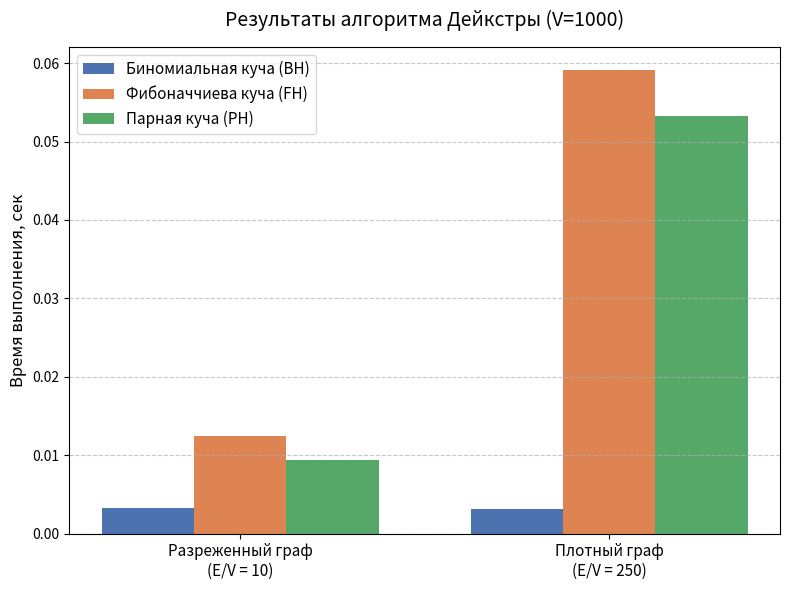
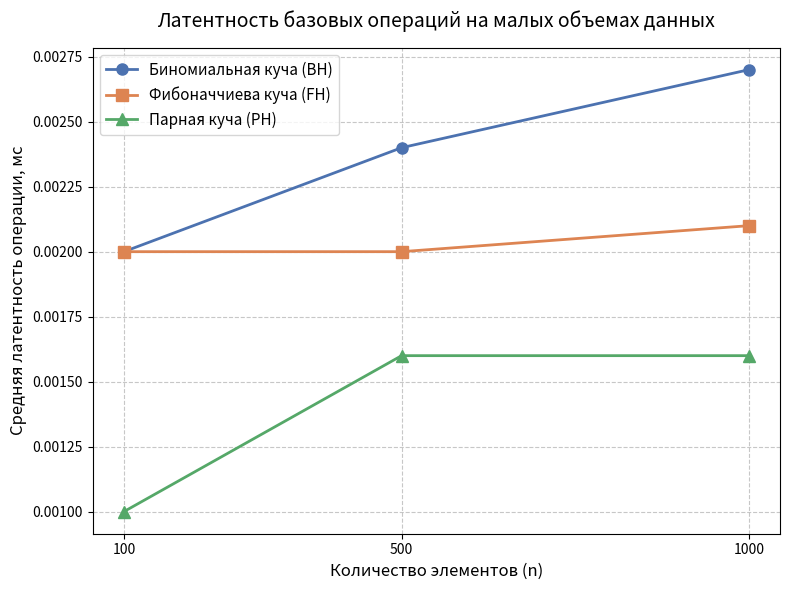

These charts were generated, in order, by the following Python code:
import matplotlib.pyplot as plt
import numpy as np

def plot_dijkstra_results():
    """График для макро-бенчмарка (Дейкстра) - Раздел 4.4"""
    labels = ['Разреженный граф\n(E/V = 10)', 'Плотный граф\n(E/V = 250)']
    
    # Данные из Таблицы 4.4
    bh_times = [0.0033, 0.0031]
    fh_times = [0.0125, 0.0591]
    ph_times = [0.0094, 0.0532]

    x = np.arange(len(labels))
    width = 0.25

    fig, ax = plt.subplots(figsize=(8, 6))
    rects1 = ax.bar(x - width, bh_times, width, label='Биномиальная куча (BH)', color='#4C72B0')
    rects2 = ax.bar(x, fh_times, width, label='Фибоначчиева куча (FH)', color='#DD8452')
    rects3 = ax.bar(x + width, ph_times, width, label='Парная куча (PH)', color='#55A868')

    ax.set_ylabel('Время выполнения, сек', fontsize=12)
    ax.set_title('Результаты алгоритма Дейкстры (V=1000)', fontsize=14, pad=15)
    ax.set_xticks(x)
    ax.set_xticklabels(labels, fontsize=11)
    ax.legend(fontsize=11)
    ax.grid(axis='y', linestyle='--', alpha=0.7)

    fig.tight_layout()
    plt.savefig('dijkstra_chart.png', dpi=300)
    print("График Дейкстры сохранен как 'dijkstra_chart.png'")

def plot_cache_locality():
    """График для кэш-локальности (Малые графы) - Раздел 4.3"""
    # Данные из Таблицы 4.3
    sizes = [100, 500, 1000]
    bh_lat = [0.0020, 0.0024, 0.0027]
    fh_lat = [0.0020, 0.0020, 0.0021]
    ph_lat = [0.0010, 0.0016, 0.0016]

    fig, ax = plt.subplots(figsize=(8, 6))
    
    ax.plot(sizes, bh_lat, marker='o', linewidth=2, markersize=8, label='Биномиальная куча (BH)', color='#4C72B0')
    ax.plot(sizes, fh_lat, marker='s', linewidth=2, markersize=8, label='Фибоначчиева куча (FH)', color='#DD8452')
    ax.plot(sizes, ph_lat, marker='^', linewidth=2, markersize=8, label='Парная куча (PH)', color='#55A868')

    ax.set_xlabel('Количество элементов (n)', fontsize=12)
    ax.set_ylabel('Средняя латентность операции, мс', fontsize=12)
    ax.set_title('Латентность базовых операций на малых объемах данных', fontsize=14, pad=15)
    ax.set_xticks(sizes)
    ax.legend(fontsize=11)
    ax.grid(linestyle='--', alpha=0.7)

    fig.tight_layout()
    plt.savefig('cache_chart.png', dpi=300)
    print("График кэш-локальности сохранен как 'cache_chart.png'")

if __name__ == "__main__":
    plot_dijkstra_results()
    plot_cache_locality()
